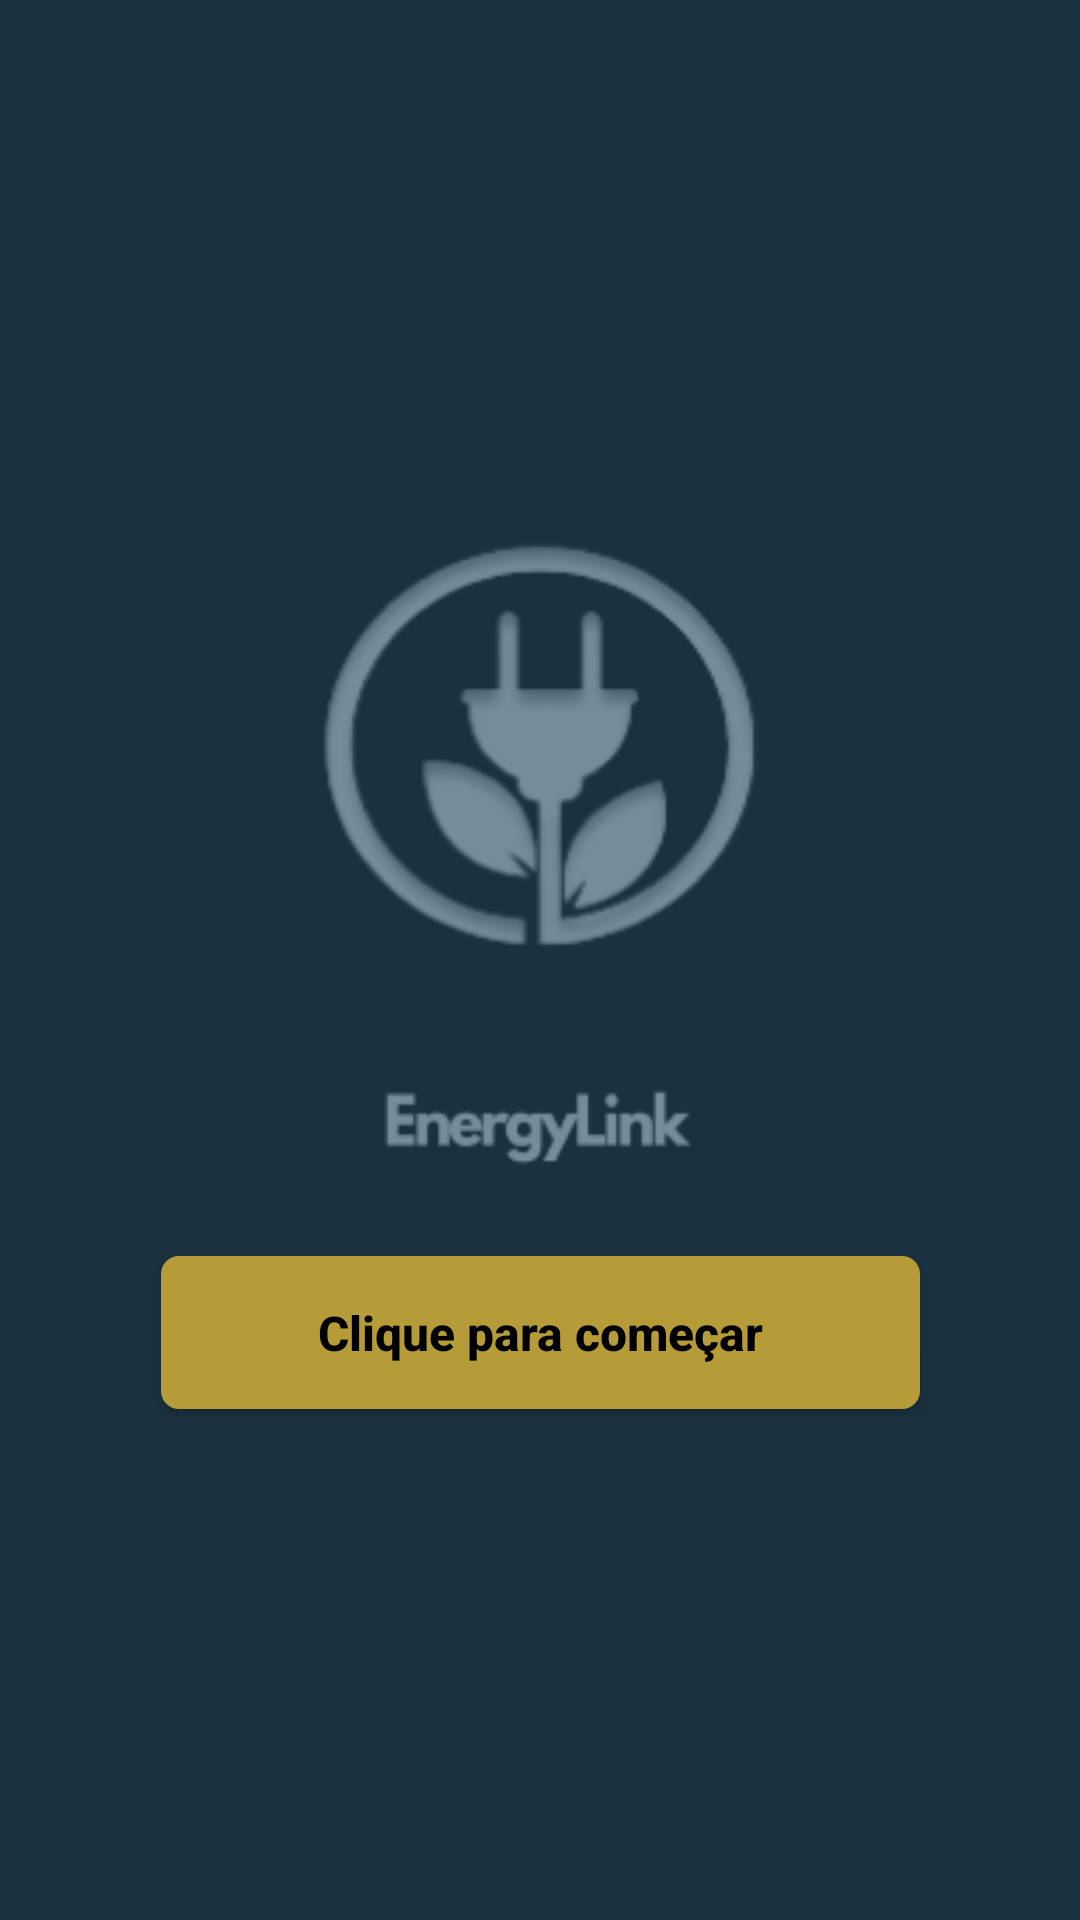

Here is an Android app screen rendered from its layout file. Give the layout XML and the strings, colors and styles it references.
<!-- AndroidManifest.xml: application theme Theme.EnergyLink -->
<!-- res/layout/activity_main.xml -->
<?xml version="1.0" encoding="utf-8"?>
<androidx.constraintlayout.widget.ConstraintLayout xmlns:android="http://schemas.android.com/apk/res/android"
    xmlns:app="http://schemas.android.com/apk/res-auto"
    xmlns:tools="http://schemas.android.com/tools"
    android:id="@+id/main"
    android:layout_width="match_parent"
    android:layout_height="match_parent"
    android:background="@drawable/bg"
    tools:context=".MainActivity">


    <View
        android:id="@+id/new_view"
        android:layout_width="267dp"
        android:layout_height="196dp"
        android:layout_marginBottom="76dp"
        android:background="@drawable/logo"
        android:elevation="4dp"
        android:translationZ="4dp"
        app:layout_constraintBottom_toBottomOf="@+id/energy"
        app:layout_constraintEnd_toEndOf="parent"
        app:layout_constraintStart_toStartOf="parent" />

    <View
        android:id="@+id/energy"
        android:layout_width="188dp"
        android:layout_height="85dp"
        android:layout_marginTop="376dp"
        android:layout_marginBottom="1dp"
        android:background="@drawable/energy"
        android:elevation="4dp"
        android:translationZ="4dp"
        app:layout_constraintBottom_toTopOf="@+id/my_button"
        app:layout_constraintEnd_toEndOf="parent"
        app:layout_constraintStart_toStartOf="parent"
        app:layout_constraintTop_toTopOf="parent" />

    <androidx.appcompat.widget.AppCompatButton
        android:id="@+id/my_button"
        android:layout_width="253dp"
        android:layout_height="51dp"
        android:layout_marginStart="56dp"
        android:layout_marginEnd="56dp"
        android:layout_marginBottom="214dp"

        android:background="@drawable/rounded_corners"
        android:gravity="center"
        android:lineSpacingExtra="5.6sp"
        android:text="Clique para começar"
        android:textAllCaps="false"
        android:textColor="#000000"
        android:textSize="16sp"
        android:textStyle="bold"
        app:layout_constraintBottom_toBottomOf="parent"
        app:layout_constraintEnd_toEndOf="parent"
        app:layout_constraintStart_toStartOf="parent"
        app:layout_constraintTop_toBottomOf="@+id/energy" />

</androidx.constraintlayout.widget.ConstraintLayout>
<!-- resources referenced by this layout -->
<resources>
  <!-- drawable bg: png bitmap (drawable, 2358 bytes) -->
  <!-- drawable energy: png bitmap (drawable, 2589 bytes) -->
  <!-- drawable logo: png bitmap (drawable, 10910 bytes) -->
  <!-- drawable rounded_corners (drawable) -->
  <?xml version="1.0" encoding="utf-8"?>
  <shape xmlns:android="http://schemas.android.com/apk/res/android"
      android:shape="rectangle">
      <corners android:radius="6dp" />
      <solid android:color="#B69C38" />
  
      <corners android:radius="6dp" />
  </shape>
  <style name="Theme.EnergyLink" parent="Base.Theme.EnergyLink" />
  <style name="Base.Theme.EnergyLink" parent="Theme.Material3.DayNight.NoActionBar">
          
          
      </style>
</resources>
